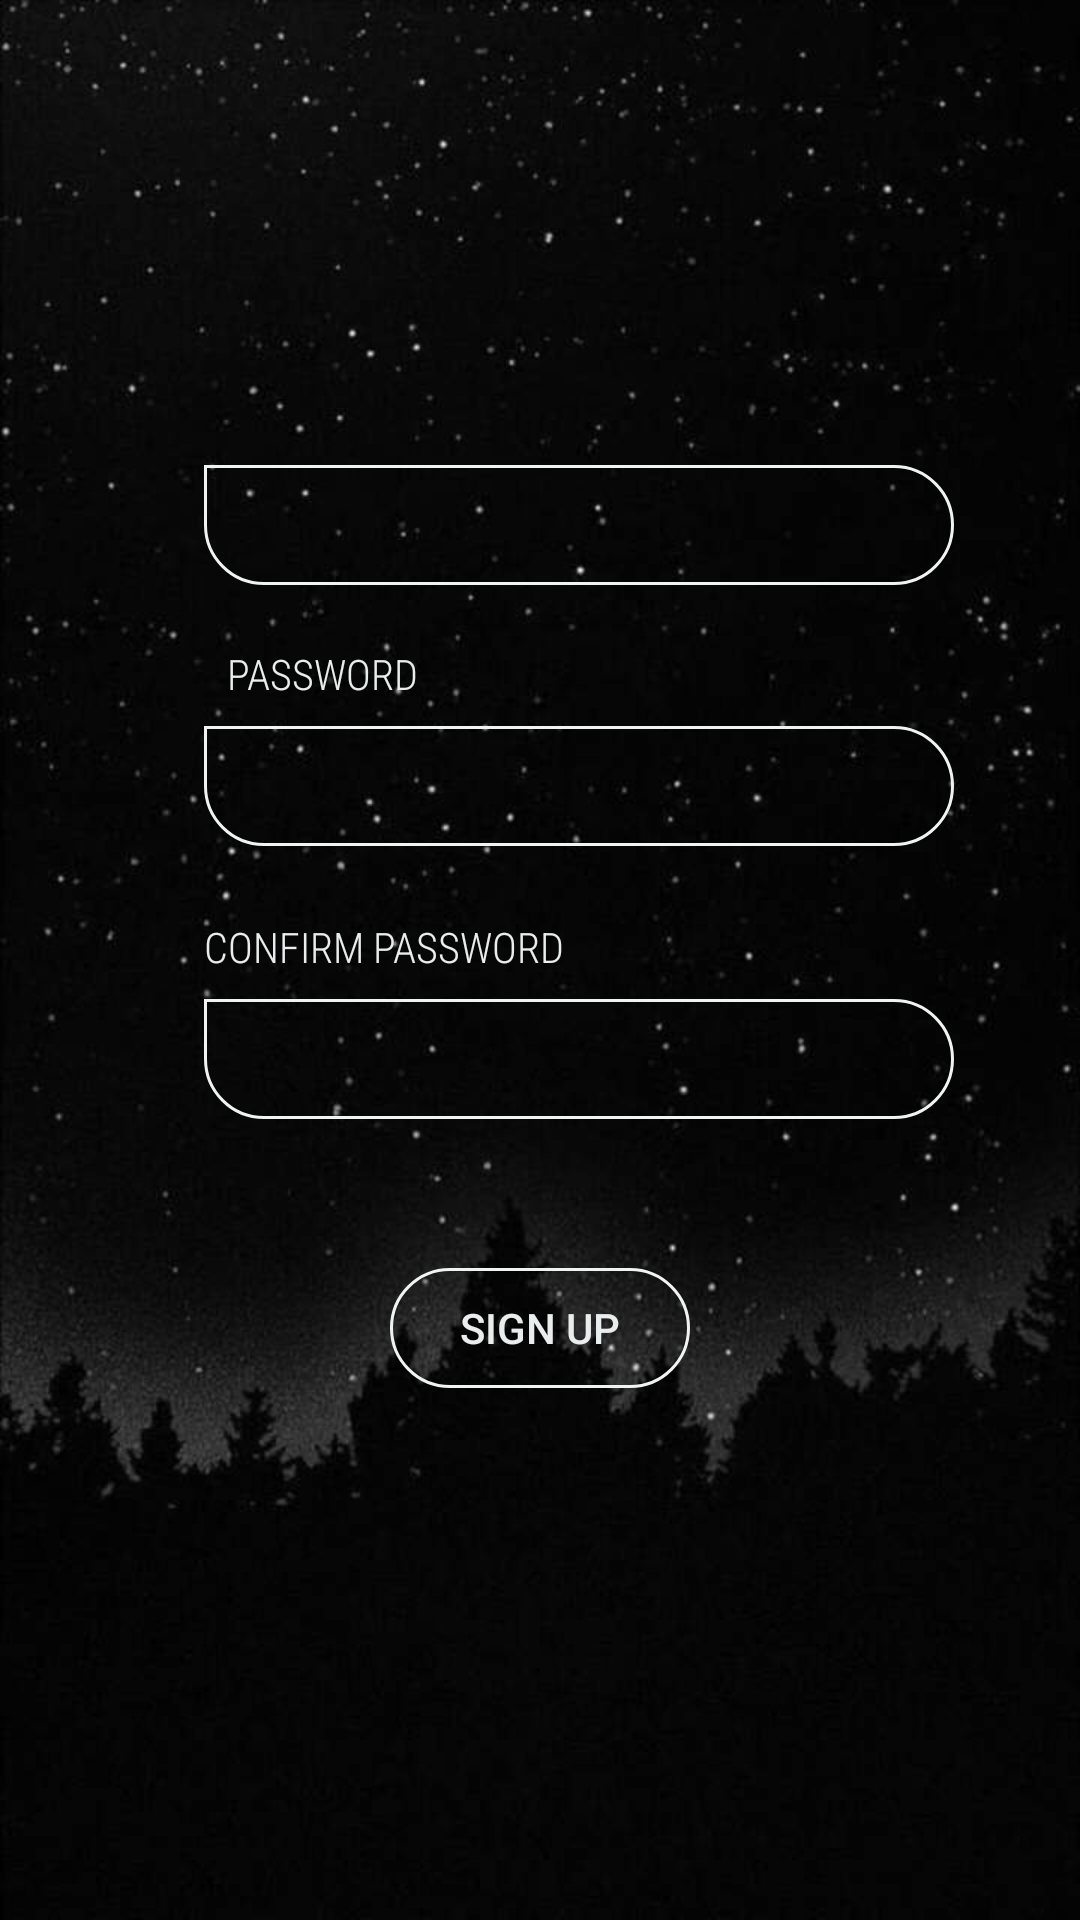

Layout XML and referenced resources for this Android screen:
<!-- AndroidManifest.xml: application theme AppTheme -->
<!-- res/layout/activity_register.xml -->
<?xml version="1.0" encoding="utf-8"?>
<androidx.constraintlayout.widget.ConstraintLayout xmlns:android="http://schemas.android.com/apk/res/android"
    xmlns:app="http://schemas.android.com/apk/res-auto"
    xmlns:tools="http://schemas.android.com/tools"
    android:layout_width="match_parent"
    android:layout_height="match_parent"
    android:background="@drawable/darkbg"
    tools:context=".view.main.RegisterActivity">

    <EditText
        android:id="@+id/etEmail"
        android:layout_width="250dp"
        android:layout_height="40dp"
        android:layout_marginStart="96dp"
        android:layout_marginTop="8dp"
        android:layout_marginEnd="70dp"
        android:background="@drawable/grad_bg"
        android:ems="10"
        android:textColor="@color/colorAccent"
        android:inputType="textEmailAddress"
        app:layout_constraintEnd_toEndOf="parent"
        app:layout_constraintStart_toStartOf="parent"
        app:layout_constraintTop_toBottomOf="@+id/textView5" />

    <EditText
        android:id="@+id/etPassword"
        android:layout_width="250dp"
        android:layout_height="40dp"
        android:layout_marginStart="96dp"
        android:layout_marginTop="8dp"
        android:layout_marginEnd="70dp"
        android:background="@drawable/grad_bg"
        android:ems="10"
        android:textColor="@color/colorAccent"
        android:inputType="textEmailAddress"
        app:layout_constraintEnd_toEndOf="parent"
        app:layout_constraintStart_toStartOf="parent"
        app:layout_constraintTop_toBottomOf="@+id/textView12" />

    <EditText
        android:id="@+id/etPasswordAgain"
        android:layout_width="250dp"
        android:layout_height="40dp"
        android:layout_marginStart="96dp"
        android:layout_marginTop="8dp"
        android:layout_marginEnd="70dp"
        android:background="@drawable/grad_bg"
        android:ems="10"
        android:textColor="@color/colorAccent"
        android:inputType="textEmailAddress"
        app:layout_constraintEnd_toEndOf="parent"
        app:layout_constraintStart_toStartOf="parent"
        app:layout_constraintTop_toBottomOf="@+id/textView13" />

    <Button
        android:id="@+id/btnSignUp"
        android:layout_width="100dp"
        android:layout_height="40dp"
        android:layout_marginBottom="128dp"
        android:background="@drawable/grad_btn"
        android:text="Sıgn up"
        app:layout_constraintBottom_toBottomOf="parent"
        app:layout_constraintEnd_toEndOf="parent"
        app:layout_constraintStart_toStartOf="parent"
        app:layout_constraintTop_toBottomOf="@+id/etPasswordAgain" />

    <TextView
        android:id="@+id/textView5"
        android:layout_width="wrap_content"
        android:layout_height="wrap_content"
        android:layout_marginStart="96dp"
        android:layout_marginTop="128dp"
        android:layout_marginEnd="285dp"
        android:text="Emaıl"
        android:fontFamily="sans-serif-condensed-light"
        android:textAllCaps="true"
        app:layout_constraintEnd_toEndOf="parent"
        app:layout_constraintStart_toStartOf="parent"
        app:layout_constraintTop_toTopOf="parent" />

    <TextView
        android:id="@+id/textView12"
        android:layout_width="wrap_content"
        android:layout_height="wrap_content"
        android:layout_marginStart="96dp"
        android:layout_marginTop="20dp"
        android:layout_marginEnd="260dp"
        android:fontFamily="sans-serif-condensed-light"
        android:text="Password"
        android:textAllCaps="true"
        app:layout_constraintEnd_toEndOf="parent"
        app:layout_constraintHorizontal_bias="0.341"
        app:layout_constraintStart_toStartOf="parent"
        app:layout_constraintTop_toBottomOf="@+id/etEmail" />

    <TextView
        android:id="@+id/textView13"
        android:layout_width="wrap_content"
        android:layout_height="wrap_content"
        android:layout_marginStart="96dp"
        android:layout_marginTop="24dp"
        android:layout_marginEnd="200dp"
        android:fontFamily="sans-serif-condensed-light"
        android:text="Confırm Password"
        android:textAllCaps="true"
        app:layout_constraintEnd_toEndOf="parent"
        app:layout_constraintStart_toStartOf="parent"
        app:layout_constraintTop_toBottomOf="@+id/etPassword" />

</androidx.constraintlayout.widget.ConstraintLayout>
<!-- resources referenced by this layout -->
<resources>
  <color name="colorAccent">#F0F3F4</color>
  <!-- drawable darkbg: jpg bitmap (drawable, 36285 bytes) -->
  <!-- drawable grad_bg (drawable) -->
  <shape xmlns:android="http://schemas.android.com/apk/res/android"
      android:shape="rectangle">
  
      <corners
          android:bottomLeftRadius="20dp"
          android:topRightRadius="20dp"
          android:topLeftRadius="0dp"
          android:bottomRightRadius="20dp"/>
  
      <stroke
          android:width="1dp"
          android:color="@color/colorAccent"/>
  
  </shape>
  <!-- drawable grad_btn (drawable) -->
  <shape xmlns:android="http://schemas.android.com/apk/res/android"
      android:shape="rectangle">
  
      <corners
          android:bottomLeftRadius="20dp"
          android:topRightRadius="20dp"
          android:topLeftRadius="20dp"
          android:bottomRightRadius="20dp"/>
  
      <stroke
          android:width="1dp"
          android:color="@color/colorAccent"/>
  
  </shape>
  <style name="AppTheme" parent="Theme.AppCompat.Light.NoActionBar">
          
          <item name="windowActionBar">false</item>
          <item name="windowNoTitle">true</item>
          <item name="colorPrimary">@color/colorPrimary</item>
          <item name="colorPrimaryDark">@color/colorPrimaryDark</item>
          <item name="colorAccent">@color/colorAccent</item>
          <item name="android:textColor">#EAEDED</item>
      </style>
  <color name="colorPrimary">#212121</color>
  <color name="colorPrimaryDark">#000000</color>
</resources>
